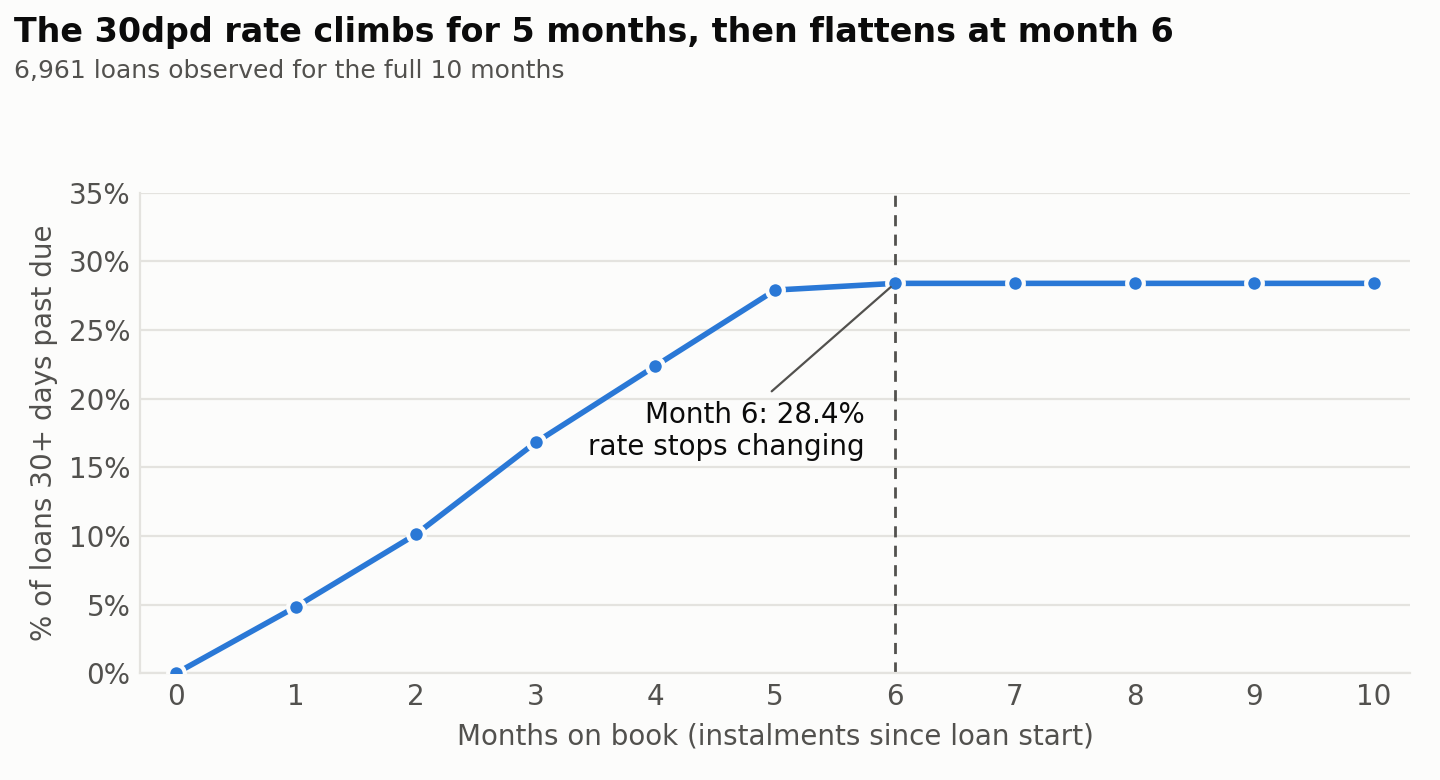

The file beside this chart, header and first rows:
mob, loans, pct_30dpd
0, 6961, 0.0
1, 6961, 0.04841
2, 6961, 0.1011
3, 6961, 0.1681
4, 6961, 0.2238
5, 6961, 0.2791
6, 6961, 0.284
7, 6961, 0.284
8, 6961, 0.284
9, 6961, 0.284
10, 6961, 0.284
